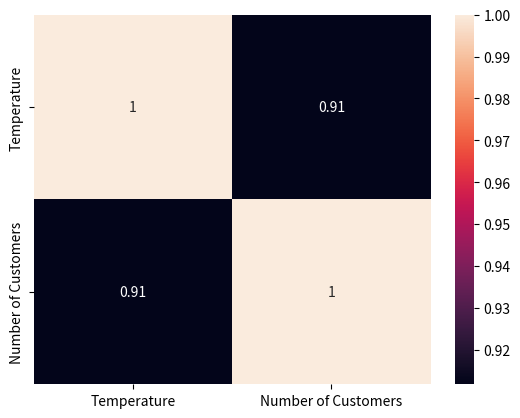

This chart was generated by the following Python code:
#%%

import seaborn as sns 
import pandas as pd 
import matplotlib.pyplot as plt
import numpy as np

def main():
    data = {'Temperature' : [98, 87, 90, 85, 95, 75], 'Number of Customers' : [15, 12, 10, 10, 16, 7]}
    data = pd.DataFrame(data)
    data_corr = data.corr()
    sns.heatmap(data_corr, annot = True)
    plt.plot()

if(__name__ == '__main__'):
    main()

# %%
